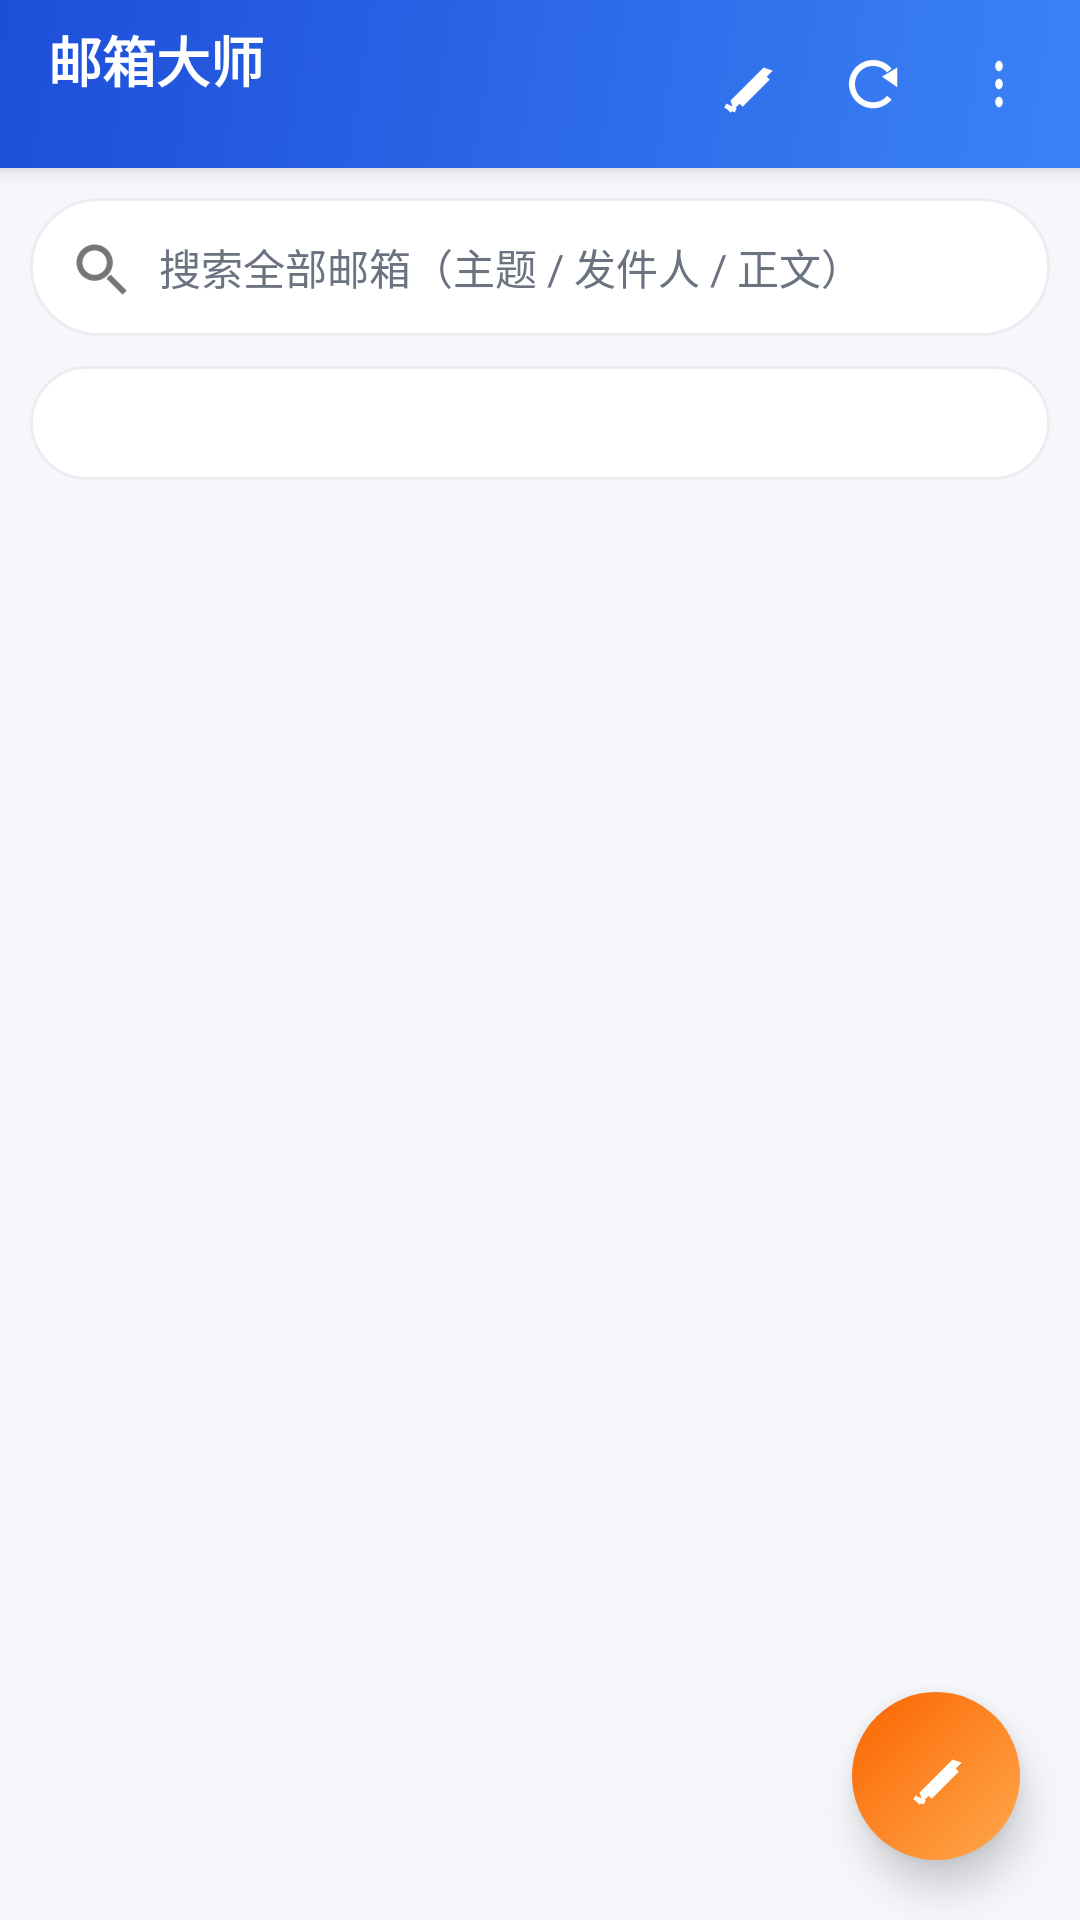

Produce the Android XML layout that renders to this screen, including the resource entries it uses.
<!-- AndroidManifest.xml: application theme AppTheme -->
<!-- res/layout/activity_main.xml -->
<?xml version="1.0" encoding="utf-8"?>
<FrameLayout xmlns:android="http://schemas.android.com/apk/res/android"
    android:layout_width="match_parent"
    android:layout_height="match_parent">

    <LinearLayout
        android:layout_width="match_parent"
        android:layout_height="match_parent"
        android:orientation="vertical">

        
        <android.widget.Toolbar
            android:id="@+id/toolbar"
            android:layout_width="match_parent"
            android:layout_height="?android:attr/actionBarSize"
            android:background="@drawable/bg_toolbar"
            android:elevation="4dp"
            android:contentInsetStart="0dp"
            android:contentInsetLeft="0dp">

            <LinearLayout
                android:layout_width="match_parent"
                android:layout_height="match_parent"
                android:orientation="horizontal"
                android:gravity="center_vertical"
                android:paddingLeft="16dp"
                android:paddingRight="6dp">

                <LinearLayout
                    android:layout_width="0dp"
                    android:layout_height="wrap_content"
                    android:layout_weight="1"
                    android:orientation="vertical">

                    <TextView
                        android:id="@+id/tv_title"
                        android:layout_width="wrap_content"
                        android:layout_height="wrap_content"
                        android:text="@string/app_name"
                        android:textColor="@color/on_primary"
                        android:textSize="18sp"
                        android:textStyle="bold" />

                    <TextView
                        android:id="@+id/tv_subtitle"
                        android:layout_width="wrap_content"
                        android:layout_height="wrap_content"
                        android:textColor="@color/on_primary_sub"
                        android:textSize="12sp" />

                </LinearLayout>

                <ImageButton
                    android:id="@+id/btn_compose"
                    android:layout_width="42dp"
                    android:layout_height="42dp"
                    android:src="@drawable/ic_compose_white"
                    android:scaleType="center"
                    android:background="?android:attr/selectableItemBackgroundBorderless"
                    android:contentDescription="@string/content_compose" />

                <ImageButton
                    android:id="@+id/btn_refresh"
                    android:layout_width="42dp"
                    android:layout_height="42dp"
                    android:src="@drawable/ic_refresh_white"
                    android:scaleType="center"
                    android:background="?android:attr/selectableItemBackgroundBorderless"
                    android:contentDescription="@string/content_refresh" />

                <ImageButton
                    android:id="@+id/btn_more"
                    android:layout_width="42dp"
                    android:layout_height="42dp"
                    android:src="@drawable/ic_more_white"
                    android:scaleType="center"
                    android:background="?android:attr/selectableItemBackgroundBorderless"
                    android:contentDescription="@string/content_more" />

            </LinearLayout>
        </android.widget.Toolbar>

        
        <EditText
            android:id="@+id/et_search"
            android:layout_width="match_parent"
            android:layout_height="wrap_content"
            android:layout_margin="10dp"
            android:hint="@string/hint_search"
            android:padding="11dp"
            android:drawableStart="@drawable/ic_search_gray"
            android:drawablePadding="8dp"
            android:textSize="14sp"
            android:textColorHint="@color/sub"
            android:background="@drawable/bg_search"
            android:singleLine="true" />

        
        <LinearLayout
            android:id="@+id/filter_bar"
            android:layout_width="match_parent"
            android:layout_height="wrap_content"
            android:orientation="vertical"
            android:paddingLeft="10dp"
            android:paddingRight="10dp"
            android:paddingBottom="4dp">

            <Spinner
                android:id="@+id/spinner_account"
                android:layout_width="match_parent"
                android:layout_height="38dp"
                android:layout_marginBottom="6dp"
                android:background="@drawable/bg_search"
                android:paddingLeft="12dp"
                android:paddingRight="12dp" />

            <HorizontalScrollView
                android:layout_width="match_parent"
                android:layout_height="wrap_content"
                android:scrollbars="none">

                <LinearLayout
                    android:id="@+id/chip_row"
                    android:layout_width="wrap_content"
                    android:layout_height="wrap_content"
                    android:orientation="horizontal" />
            </HorizontalScrollView>
        </LinearLayout>

        
        <ListView
            android:id="@+id/list"
            android:layout_width="match_parent"
            android:layout_height="0dp"
            android:layout_weight="1"
            android:divider="@null"
            android:dividerHeight="0dp"
            android:clipToPadding="false"
            android:paddingTop="2dp"
            android:paddingBottom="88dp"
            android:scrollbars="none" />

        <LinearLayout
            android:id="@+id/tv_empty"
            android:layout_width="match_parent"
            android:layout_height="0dp"
            android:layout_weight="1"
            android:orientation="vertical"
            android:gravity="center"
            android:visibility="gone">

            <ImageView
                android:layout_width="120dp"
                android:layout_height="120dp"
                android:src="@drawable/ic_empty"
                android:contentDescription="@string/no_messages" />

            <TextView
                android:id="@+id/tv_empty_text"
                android:layout_width="wrap_content"
                android:layout_height="wrap_content"
                android:layout_marginTop="12dp"
                android:text="@string/search_no_result"
                android:textSize="14sp"
                android:textColor="@color/sub" />
        </LinearLayout>

    </LinearLayout>

    
    <ImageButton
        android:id="@+id/fab"
        android:layout_width="56dp"
        android:layout_height="56dp"
        android:layout_gravity="bottom|end"
        android:layout_margin="20dp"
        android:src="@drawable/ic_compose_white"
        android:scaleType="center"
        android:background="@drawable/bg_fab"
        android:elevation="8dp"
        android:contentDescription="@string/content_compose" />

</FrameLayout>
<!-- resources referenced by this layout -->
<resources>
  <color name="on_primary">#FFFFFF</color>
  <color name="on_primary_sub">#DCE7FF</color>
  <color name="sub">#6B7280</color>
  <!-- drawable bg_fab (drawable) -->
  <?xml version="1.0" encoding="utf-8"?>
  <shape xmlns:android="http://schemas.android.com/apk/res/android"
      android:shape="oval">
      <gradient
          android:angle="135"
          android:startColor="#FFA94D"
          android:endColor="#FB6400" />
  </shape>
  <!-- drawable bg_search (drawable) -->
  <?xml version="1.0" encoding="utf-8"?>
  <shape xmlns:android="http://schemas.android.com/apk/res/android"
      android:shape="rectangle">
      <solid android:color="@color/card" />
      <corners android:radius="24dp" />
      <stroke android:width="1dp" android:color="@color/divider" />
  </shape>
  <!-- drawable bg_toolbar (drawable) -->
  <?xml version="1.0" encoding="utf-8"?>
  <shape xmlns:android="http://schemas.android.com/apk/res/android"
      android:shape="rectangle">
      <gradient
          android:angle="135"
          android:startColor="@color/grad_start"
          android:endColor="@color/grad_end" />
  </shape>
  <!-- drawable ic_compose_white: png bitmap (drawable-hdpi, 381 bytes) -->
  <!-- drawable ic_empty: png bitmap (drawable-hdpi, 1395 bytes) -->
  <!-- drawable ic_more_white: png bitmap (drawable-hdpi, 234 bytes) -->
  <!-- drawable ic_refresh_white: png bitmap (drawable-hdpi, 839 bytes) -->
  <!-- drawable ic_search_gray: png bitmap (drawable-hdpi, 1406 bytes) -->
  <string name="app_name">邮箱大师</string>
  <string name="content_compose">写邮件</string>
  <string name="content_more">更多</string>
  <string name="content_refresh">刷新</string>
  <string name="hint_search">搜索全部邮箱（主题 / 发件人 / 正文）</string>
  <string name="no_messages">暂无邮件</string>
  <string name="search_no_result">没有匹配的邮件（仅搜索已加载的邮件）</string>
  <style name="AppTheme" parent="@android:style/Theme.Material.Light.NoActionBar">
          <item name="android:colorPrimary">@color/primary</item>
          <item name="android:colorPrimaryDark">@color/primary_dark</item>
          <item name="android:colorAccent">@color/primary</item>
          <item name="android:windowBackground">@color/bg</item>
          <item name="android:statusBarColor">@color/primary_dark</item>
      </style>
  <color name="card">#FFFFFF</color>
  <color name="divider">#EAEDF2</color>
  <color name="grad_start">#3B82F6</color>
  <color name="grad_end">#1D4ED8</color>
  <color name="primary">#2563EB</color>
  <color name="primary_dark">#1E3A8A</color>
  <color name="bg">#F5F7FB</color>
</resources>
